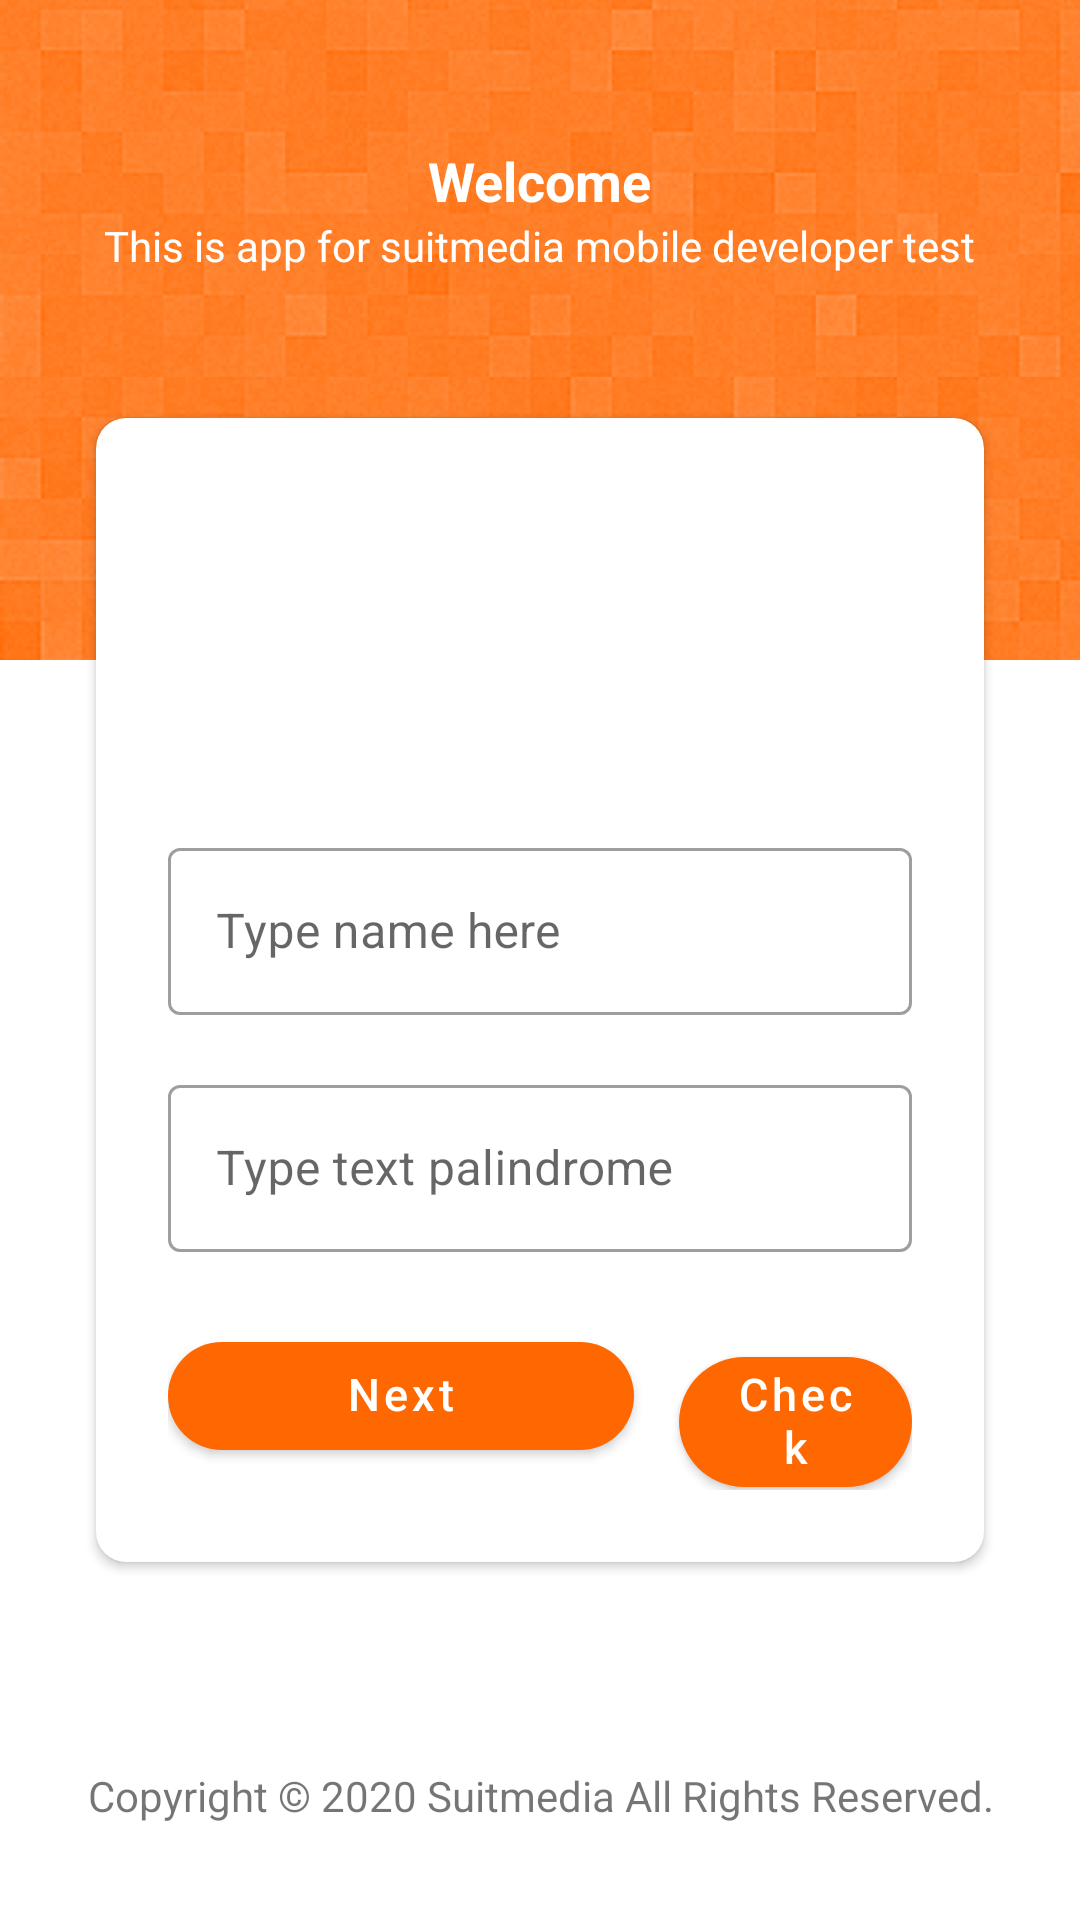

Reconstruct the res/layout file that produces this screen, plus the resources it refers to.
<!-- AndroidManifest.xml: activity theme Theme.ScreeningTestApp.NoActionBar -->
<!-- res/layout/activity_main.xml -->
<?xml version="1.0" encoding="utf-8"?>
<androidx.constraintlayout.widget.ConstraintLayout xmlns:android="http://schemas.android.com/apk/res/android"
    xmlns:app="http://schemas.android.com/apk/res-auto"
    xmlns:tools="http://schemas.android.com/tools"
    android:layout_width="match_parent"
    android:layout_height="match_parent"
    tools:context=".MainActivity">

    <FrameLayout
        android:id="@+id/header"
        android:layout_width="match_parent"
        android:layout_height="wrap_content"
        app:layout_constraintEnd_toEndOf="parent"
        app:layout_constraintStart_toStartOf="parent"
        app:layout_constraintTop_toTopOf="parent">

        <ImageView
            android:id="@+id/imageView"
            android:layout_width="match_parent"
            android:layout_height="220dp"
            android:scaleType="centerCrop"
            android:src="@drawable/bg_gray"
            android:tintMode="screen"
            app:tint="@color/orange" />

        <LinearLayout
            android:layout_width="match_parent"
            android:layout_height="wrap_content"
            android:gravity="center"
            android:layout_marginTop="48dp"
            android:orientation="vertical">

            <TextView
                android:layout_width="wrap_content"
                android:layout_height="wrap_content"
                android:text="Welcome"
                android:textSize="18sp"
                android:textStyle="bold"
                android:textColor="@color/white"/>

            <TextView
                android:layout_width="wrap_content"
                android:layout_height="wrap_content"
                android:text="This is app for suitmedia mobile developer test"
                android:textSize="14sp"
                android:textColor="@color/white"/>

            <androidx.cardview.widget.CardView
                android:id="@+id/cardView"
                android:layout_width="match_parent"
                android:layout_height="wrap_content"
                android:layout_marginHorizontal="32dp"
                android:layout_marginTop="48dp"
                android:layout_marginBottom="10dp"
                android:elevation="3dp"
                app:cardBackgroundColor="@color/white"
                app:cardCornerRadius="10dp">

                <LinearLayout
                    android:layout_width="match_parent"
                    android:layout_height="wrap_content"
                    android:padding="24dp"
                    android:gravity="center_horizontal"
                    android:orientation="vertical">

                    <com.google.android.material.imageview.ShapeableImageView
                        android:id="@+id/img_profile"
                        android:layout_width="90dp"
                        android:layout_height="90dp"
                        android:adjustViewBounds="true"
                        android:background="@drawable/circle"
                        android:backgroundTint="#C4C4C4"
                        android:scaleType="centerCrop"
                        app:shapeAppearanceOverlay="@style/circleImage" />

                    <com.google.android.material.textfield.TextInputLayout
                        android:id="@+id/name"
                        style="@style/Widget.MaterialComponents.TextInputLayout.OutlinedBox"
                        android:layout_width="match_parent"
                        android:layout_height="wrap_content"
                        android:layout_marginTop="24dp"
                        android:hint="Type name here">

                        <com.google.android.material.textfield.TextInputEditText
                            android:id="@+id/val_name"
                            android:layout_width="match_parent"
                            android:layout_height="wrap_content"
                            android:inputType="text" />

                    </com.google.android.material.textfield.TextInputLayout>

                    <com.google.android.material.textfield.TextInputLayout
                        android:id="@+id/palindrome"
                        style="@style/Widget.MaterialComponents.TextInputLayout.OutlinedBox"
                        android:layout_width="match_parent"
                        android:layout_height="wrap_content"
                        android:layout_marginTop="18dp"
                        android:hint="Type text palindrome">

                        <com.google.android.material.textfield.TextInputEditText
                            android:id="@+id/val_palindrome"
                            android:layout_width="match_parent"
                            android:layout_height="wrap_content"
                            android:inputType="text" />

                    </com.google.android.material.textfield.TextInputLayout>

                    <LinearLayout
                        android:layout_width="match_parent"
                        android:layout_height="wrap_content"
                        android:layout_marginTop="24dp"
                        android:orientation="horizontal"
                        android:weightSum="3">

                        <Button
                            android:id="@+id/btn_next"
                            android:layout_weight="2"
                            android:layout_width="0dp"
                            android:layout_height="wrap_content"
                            android:layout_marginEnd="15dp"
                            android:includeFontPadding="false"
                            android:text="Next"
                            android:textAllCaps="false"
                            android:textSize="15sp"
                            app:backgroundTint="@color/orange"
                            app:cornerRadius="100dp"
                            tools:ignore="TextContrastCheck" />

                        <Button
                            android:id="@+id/btn_check"
                            android:layout_weight="1"
                            android:layout_width="0dp"
                            android:layout_height="wrap_content"
                            android:includeFontPadding="false"
                            android:textAllCaps="false"
                            android:text="Check"
                            android:textSize="15sp"
                            app:backgroundTint="@color/orange"
                            app:cornerRadius="100dp"
                            tools:ignore="TextContrastCheck" />

                    </LinearLayout>

                </LinearLayout>

            </androidx.cardview.widget.CardView>

        </LinearLayout>

    </FrameLayout>

    <TextView
        android:layout_width="match_parent"
        android:layout_height="wrap_content"
        android:layout_marginBottom="32dp"
        android:gravity="center"
        android:text="Copyright © 2020 Suitmedia All Rights Reserved."
        app:layout_constraintBottom_toBottomOf="parent"
        app:layout_constraintEnd_toEndOf="parent"
        app:layout_constraintStart_toStartOf="parent" />

</androidx.constraintlayout.widget.ConstraintLayout>
<!-- resources referenced by this layout -->
<resources>
  <color name="orange">#FF6700</color>
  <color name="white">#FFFFFFFF</color>
  <!-- drawable bg_gray: png bitmap (drawable, 661819 bytes) -->
  <style name="circleImage" parent="">
          <item name="cornerSize">50%</item>
      </style>
  <style name="Theme.ScreeningTestApp.NoActionBar" parent="Theme.ScreeningTestApp">
          <item name="windowActionBar">false</item>
          <item name="windowNoTitle">true</item>
      </style>
  <style name="Theme.ScreeningTestApp" parent="Theme.MaterialComponents.DayNight.DarkActionBar">
          
          <item name="colorPrimary">@color/orange</item>
          <item name="colorPrimaryVariant">@color/purple_700</item>
          <item name="colorOnPrimary">@color/white</item>
          
          <item name="colorSecondary">@color/teal_200</item>
          <item name="colorSecondaryVariant">@color/teal_700</item>
          <item name="colorOnSecondary">@color/black</item>
          
          <item name="android:statusBarColor" tools:targetApi="l">?attr/colorPrimaryVariant</item>
          
      </style>
  <color name="purple_700">#FF3700B3</color>
  <color name="teal_200">#FF03DAC5</color>
  <color name="teal_700">#FF018786</color>
  <color name="black">#FF000000</color>
</resources>
